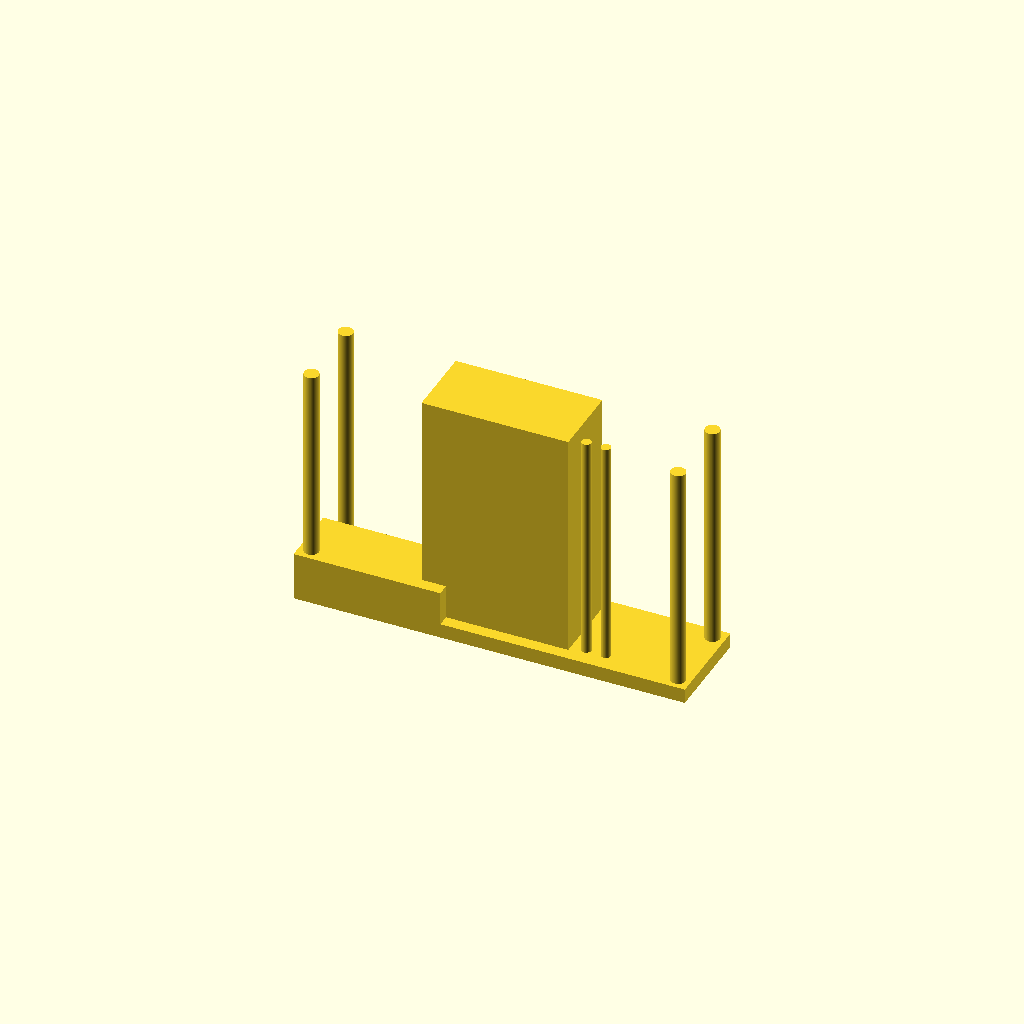
Cell 1: rendered with the file's own defaults.
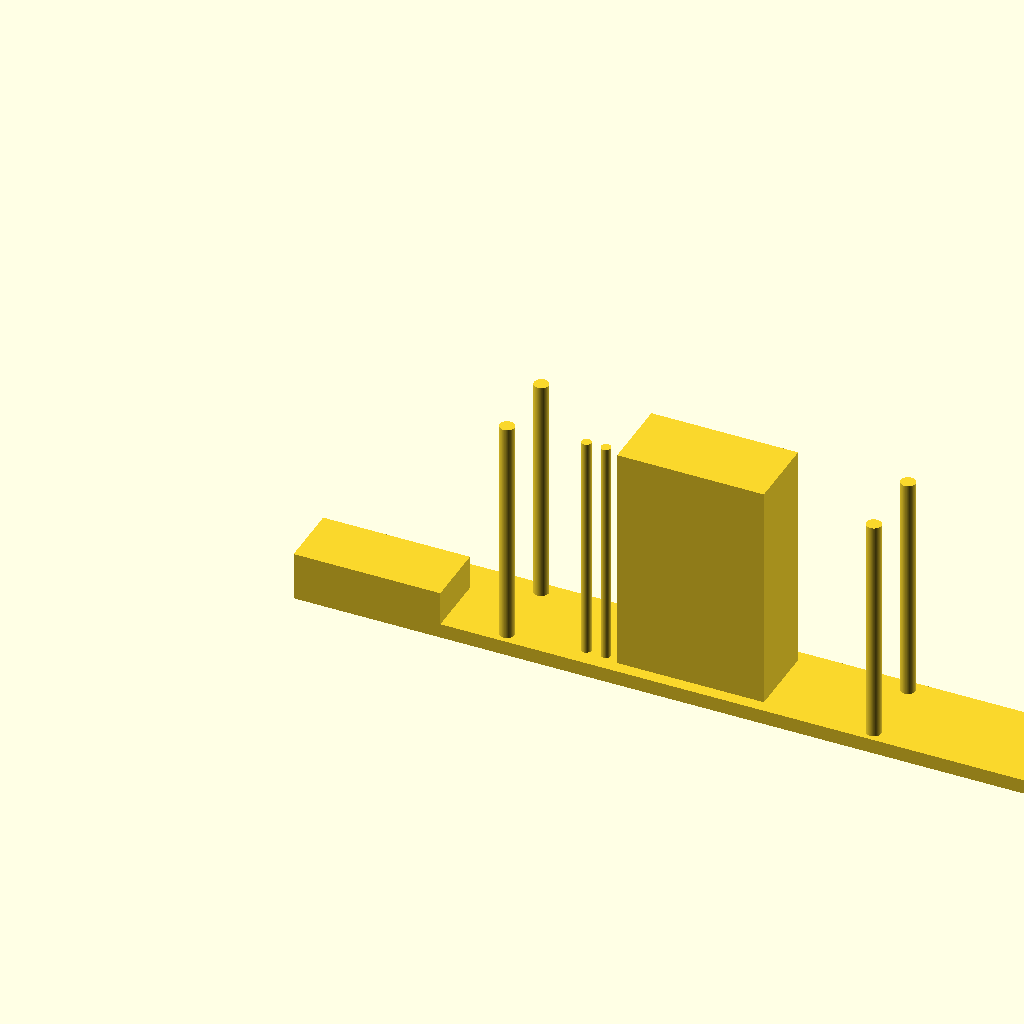
Cell 2: the same model with esp32_x = 160.
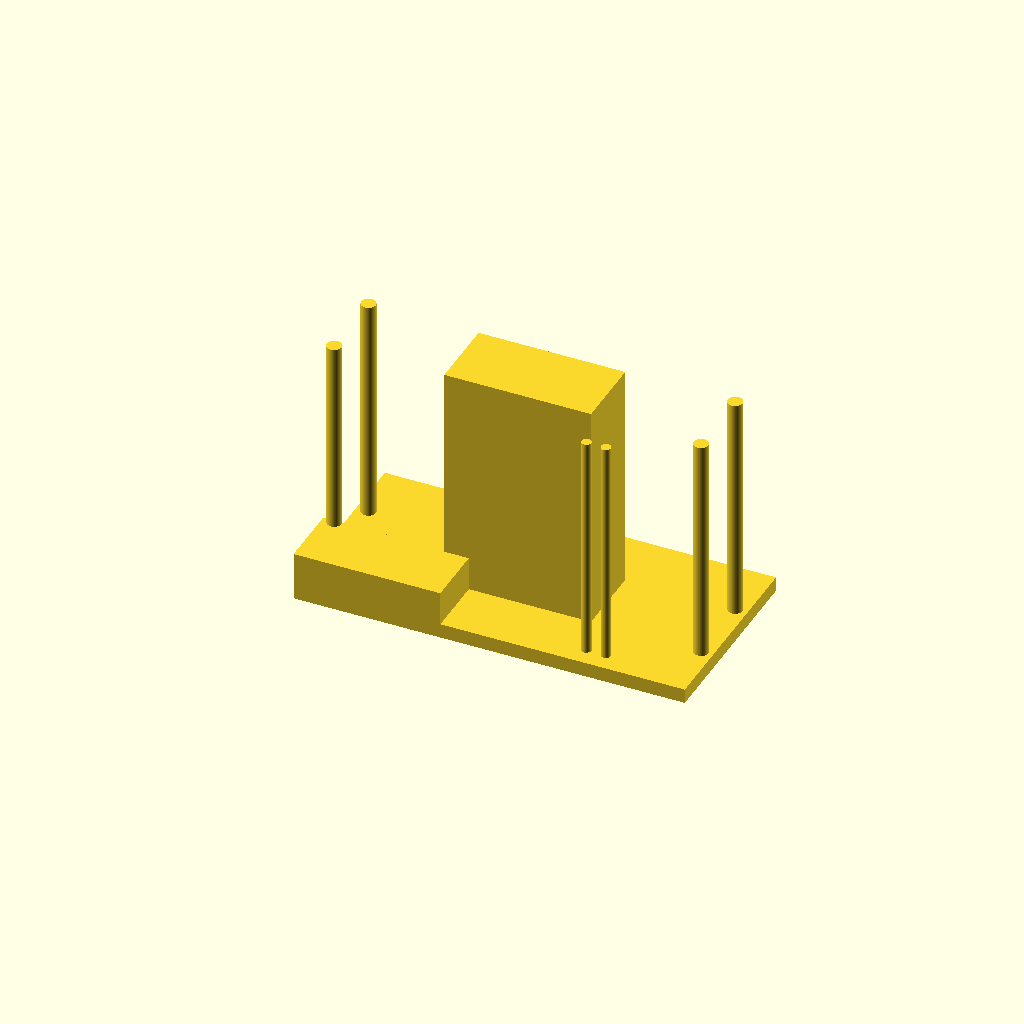
Cell 3 — esp32_y set to 40, the other parameters unchanged.
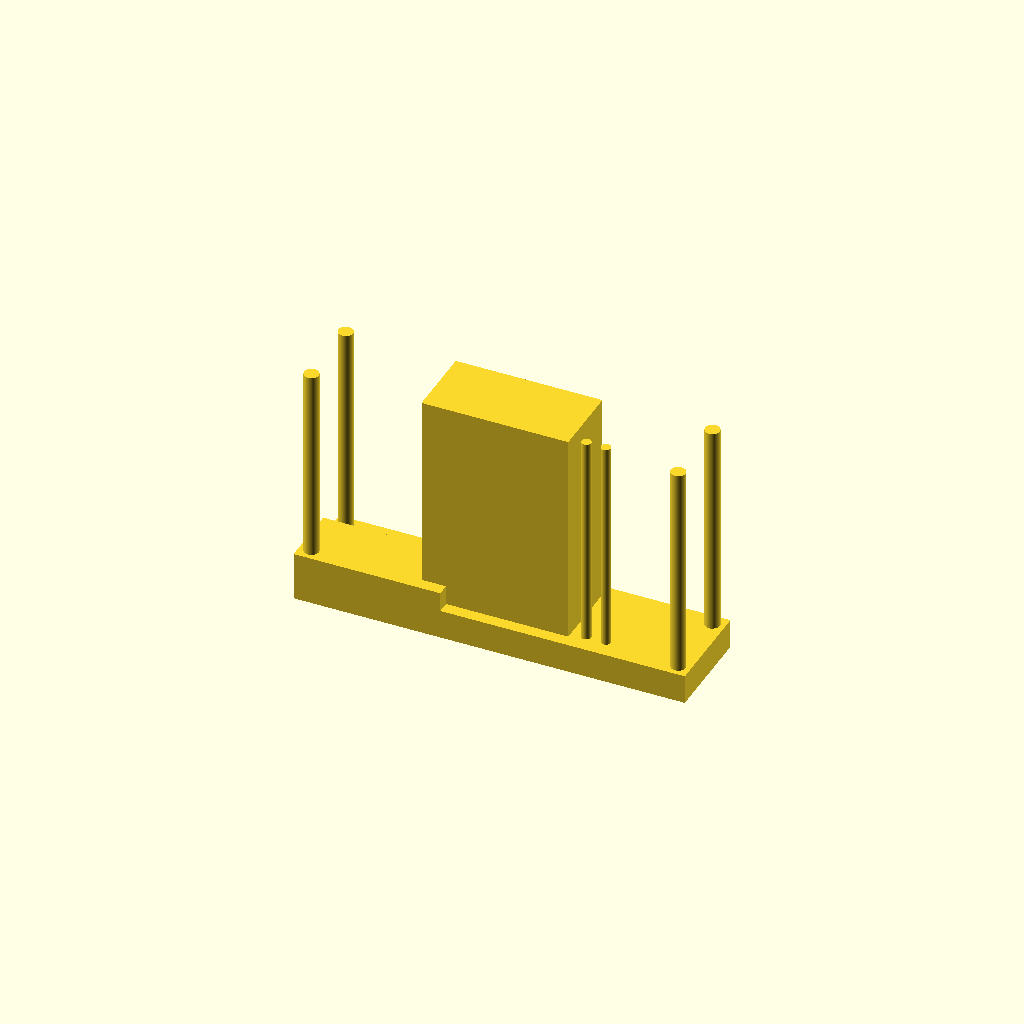
Cell 4 — esp32_z set to 6, the other parameters unchanged.
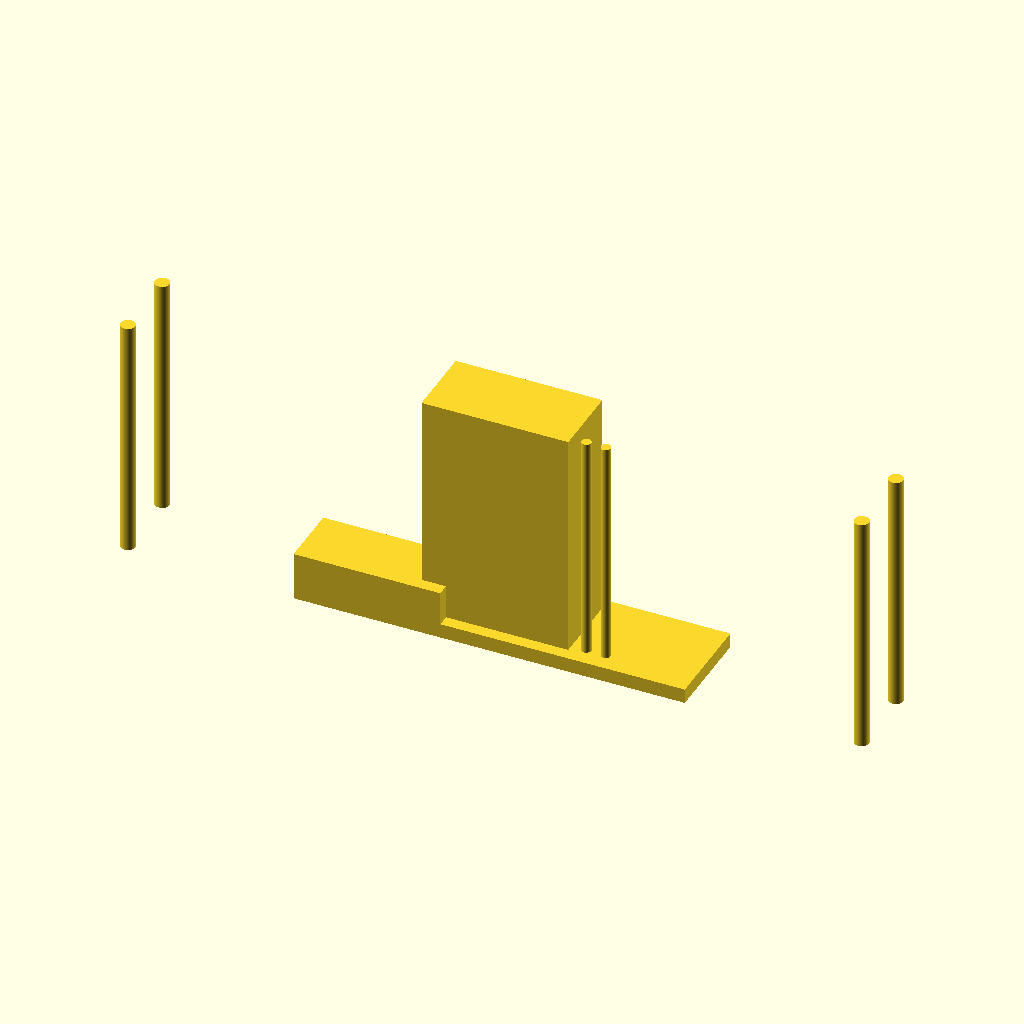
Cell 5: esp32_hole_x = 150 (everything else at default).
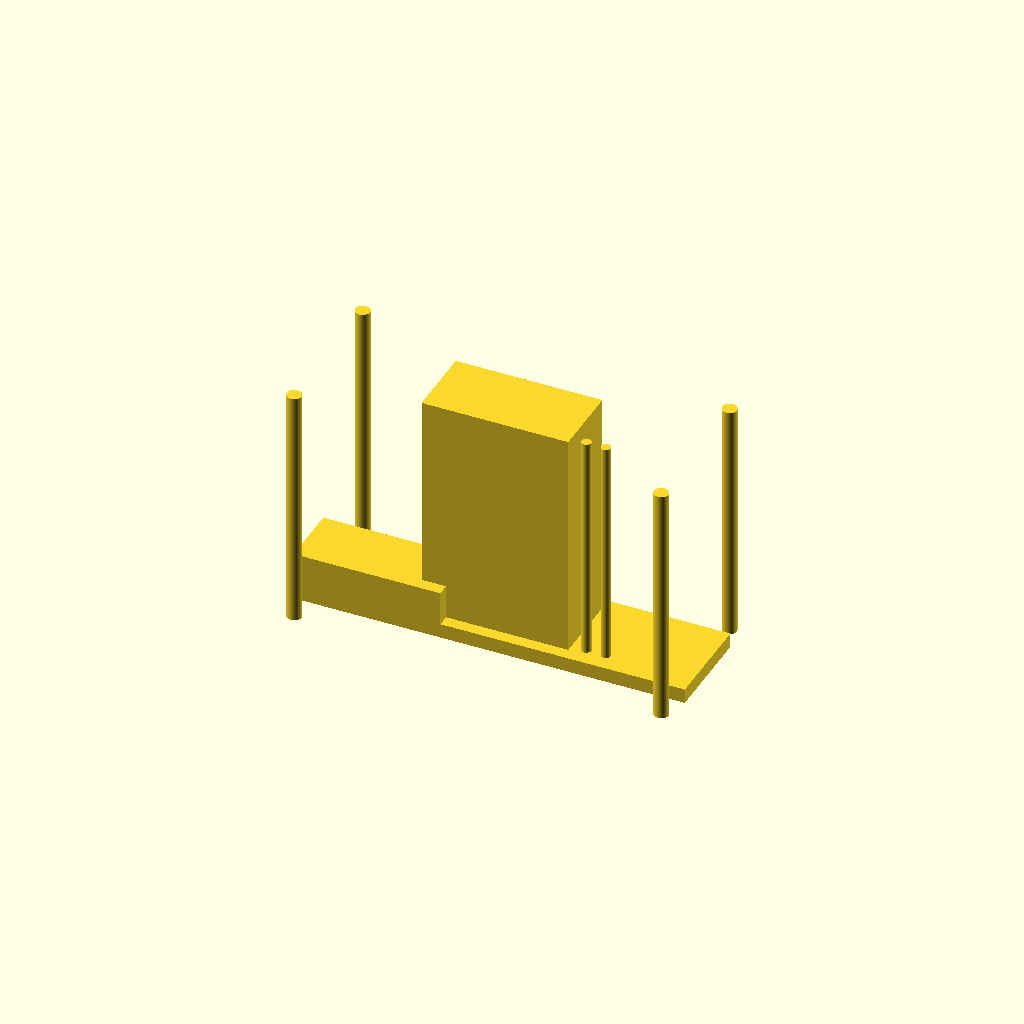
Cell 6 — esp32_hole_y set to 30, the other parameters unchanged.
One fixed orthographic camera (rotation 55°, 0°, 25°; colour scheme Cornfield) for every cell.
The OpenSCAD source (plant_sensor.scad):
esp32_x=80;
esp32_y=20;
esp32_z=3;
esp32=[esp32_x,esp32_y,esp32_z];
esp32_hole_x=75;
esp32_hole_y=15;
esp32_hole=3;

extra=50;

esp32_screen_x=30;
esp32_screen_y=15;
esp32_screen_z=extra;

esp32_screen=[esp32_screen_x,esp32_screen_y,esp32_screen_z];

esp32_screen_x_offset=0;
esp32_screen_y_offset=0;
esp32_screen_offset=[
    esp32_x/2-esp32_screen_x/2+esp32_screen_x_offset,
    esp32_y/2-esp32_screen_y/2+esp32_screen_y_offset,
    0
];

esp32_button=2;
esp32_button_x=60;
esp32_button_y=4;
esp32_button_gap=4;

esp32_usb_x=30;
esp32_usb_y=13;
esp32_usb_z=10;
esp32_usb=[esp32_usb_x,esp32_usb_y,esp32_usb_z];

$fn=90;


cube(esp32);
translate(esp32_screen_offset)
cube(esp32_screen);
cube(esp32_usb);
esp32_screws();
esp32_buttons();


module esp32_screws() {
    translate([esp32_x/2-esp32_hole_x/2,esp32_y/2-esp32_hole_y/2,0]) {
        esp32_screw();
        translate([esp32_hole_x,0,0])
        esp32_screw();
        translate([esp32_hole_x,esp32_hole_y,0])
        esp32_screw();
        translate([0,esp32_hole_y,0])
        esp32_screw();
    }
}

module esp32_screw() {
    cylinder(d=esp32_hole,h=extra);
}

module esp32_buttons() {
    translate([esp32_button_x-esp32_button_gap/2,esp32_button_y,0])
    esp32_button();
    translate([esp32_button_x+esp32_button_gap/2,esp32_button_y,0])
    esp32_button();
}

module esp32_button() {
    cylinder(d=esp32_button,h=extra);
}
Customizer parameters (derived from the source; name, type, default, range or options):
esp32_x: number, default 80
esp32_y: number, default 20
esp32_z: number, default 3
esp32_hole_x: number, default 75
esp32_hole_y: number, default 15
esp32_hole: number, default 3
extra: number, default 50
esp32_screen_x: number, default 30
esp32_screen_y: number, default 15
esp32_screen_x_offset: number, default 0
esp32_screen_y_offset: number, default 0
esp32_button: number, default 2
esp32_button_x: number, default 60
esp32_button_y: number, default 4
esp32_button_gap: number, default 4
esp32_usb_x: number, default 30
esp32_usb_y: number, default 13
esp32_usb_z: number, default 10
